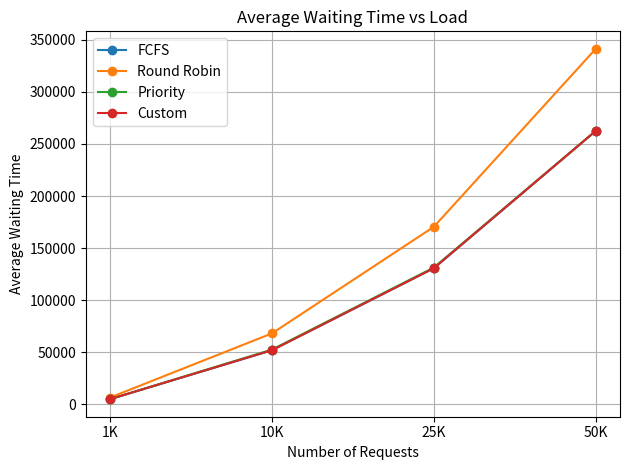

Write Python code to recreate this figure.
def plot_waiting_time():
    import matplotlib.pyplot as plt

    loads = ["1K", "10K", "25K", "50K"]

    fcfs_wait = [5051, 52003, 130708, 262475]
    rr_wait = [6659, 68199, 170502, 341292]
    priority_wait = [5086, 52652, 131386, 262516]
    custom_wait = [5143, 52097, 130799, 262560]

    plt.figure()
    plt.plot(loads, fcfs_wait, marker='o', label="FCFS")
    plt.plot(loads, rr_wait, marker='o', label="Round Robin")
    plt.plot(loads, priority_wait, marker='o', label="Priority")
    plt.plot(loads, custom_wait, marker='o', label="Custom")

    plt.title("Average Waiting Time vs Load")
    plt.xlabel("Number of Requests")
    plt.ylabel("Average Waiting Time")
    plt.legend()
    plt.grid()

    plt.tight_layout()

    plt.savefig("waiting_time_graph.png")  # saves image
    plt.show()


if __name__ == "__main__":
    plot_waiting_time()
